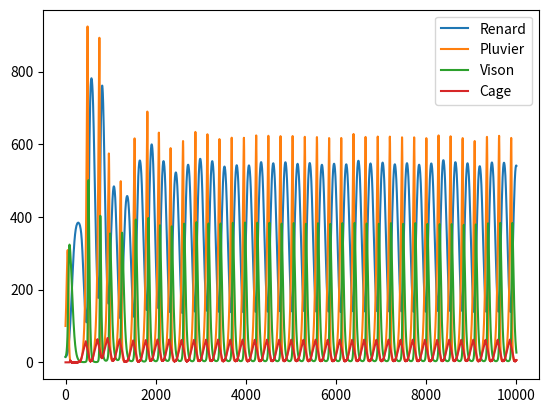

The matplotlib source for this figure:
from dataclasses import dataclass
import pandas as pd
import matplotlib.pyplot as plt

#
dico_rate ={"Renard_Pluvier" : 0.00005,
            "Fuite_Renard" : 0.0004,
            "Pluvier_Vison" : 0.0004,
            "Renard_Vison" : 0.00007
}
@dataclass
class Choses :
    pop : float
    Birth_rate : float = 0
    Death_rate : float = 0
    
@dataclass
class Renard(Choses):
    name : str = "Renard"
    def update(self):
        if self.pop<=0:
            self.pop = 1
        else:
            self.pop -= self.pop*self.Death_rate
            
@dataclass
class Pluvier(Choses):
    name : str = "Pluvier"
    def update(self):
        self.pop += self.Birth_rate * self.pop

@dataclass
class Cage(Choses):
    name : str = "Cage"
    state : bool = False
    active : bool = True
    def update(self):
        if self.active :
            if self.state :
                self.pop +=0.5
            elif self.pop != 0 :
                self.pop -= 0.6
@dataclass
class Vison(Choses):
    name : str = "Vison"
    def update(self):
        if self.pop <=0:
            self.pop = 1
        # self.pop -= self.pop * self.Death_rate

@dataclass
class Interaction :
    cage : Cage
    vison : Vison
    renard : Renard
    pluvier : Pluvier
    def __init__(self,ETRES):
        self.cage = ETRES["Cage"]
        self.vison = ETRES["Vison"]
        self.renard = ETRES["Renard"]
        self.pluvier = ETRES["Pluvier"]
    def update(self):
        #RENARDS CHASSENT LES PLUVIERS
        delta1 = dico_rate["Renard_Pluvier"] * (self.pluvier.pop-self.cage.pop)* self.renard.pop
        self.pluvier.pop -= delta1
        self.renard.pop += delta1
        #Apparition/disparition des cages
        if self.pluvier.pop <20 :
            self.cage.state = True
        if self.pluvier.pop < self.cage.pop or self.pluvier.pop > 300:
            self.cage.state = False
        #Fuite des renards par les cages
        
        self.renard.pop -= self.cage.pop*dico_rate["Fuite_Renard"]*self.renard.pop
        
        delta2 = dico_rate["Pluvier_Vison"] * self.pluvier.pop * self.vison.pop
        self.pluvier.pop -= delta2
        self.vison.pop += delta2/2
        delta3 = dico_rate["Renard_Vison"] * self.vison.pop * self.renard.pop
        self.vison.pop -= delta3
        self.renard.pop += delta3
        
@dataclass
class Circuit :
    ETREVIVANT: list[Choses]
    INTERACTIONS : Interaction
    def __init__(self):
        self.ETREVIVANT = []
    def add(self,objet):
        self.ETREVIVANT.append(objet)
    def add_interaction(self):
        dico={}
        for x in self.ETREVIVANT :
            dico[x.name]=x
        self.INTERACTIONS = Interaction(dico)
    def simulate(self, steps):
        self.add_interaction()
        data = {}
        for x in self.ETREVIVANT:
            data[x.name] = []
        for i in range(steps):
            for x in self.ETREVIVANT:
                data[x.name].append(x.pop)
            self.INTERACTIONS.update()
            for m in self.ETREVIVANT:
                m.update()
        df = pd.DataFrame(data)
        df.plot()
        plt.show()

circuit = Circuit()
circuit.add(Renard(Death_rate=0.0003,Birth_rate=0.05,pop=15))
circuit.add(Pluvier(pop=100,Birth_rate=0.04))
circuit.add(Vison(Death_rate=0.05,pop=15))
circuit.add(Cage(pop=0,active=True))
circuit.simulate(steps=10000)
